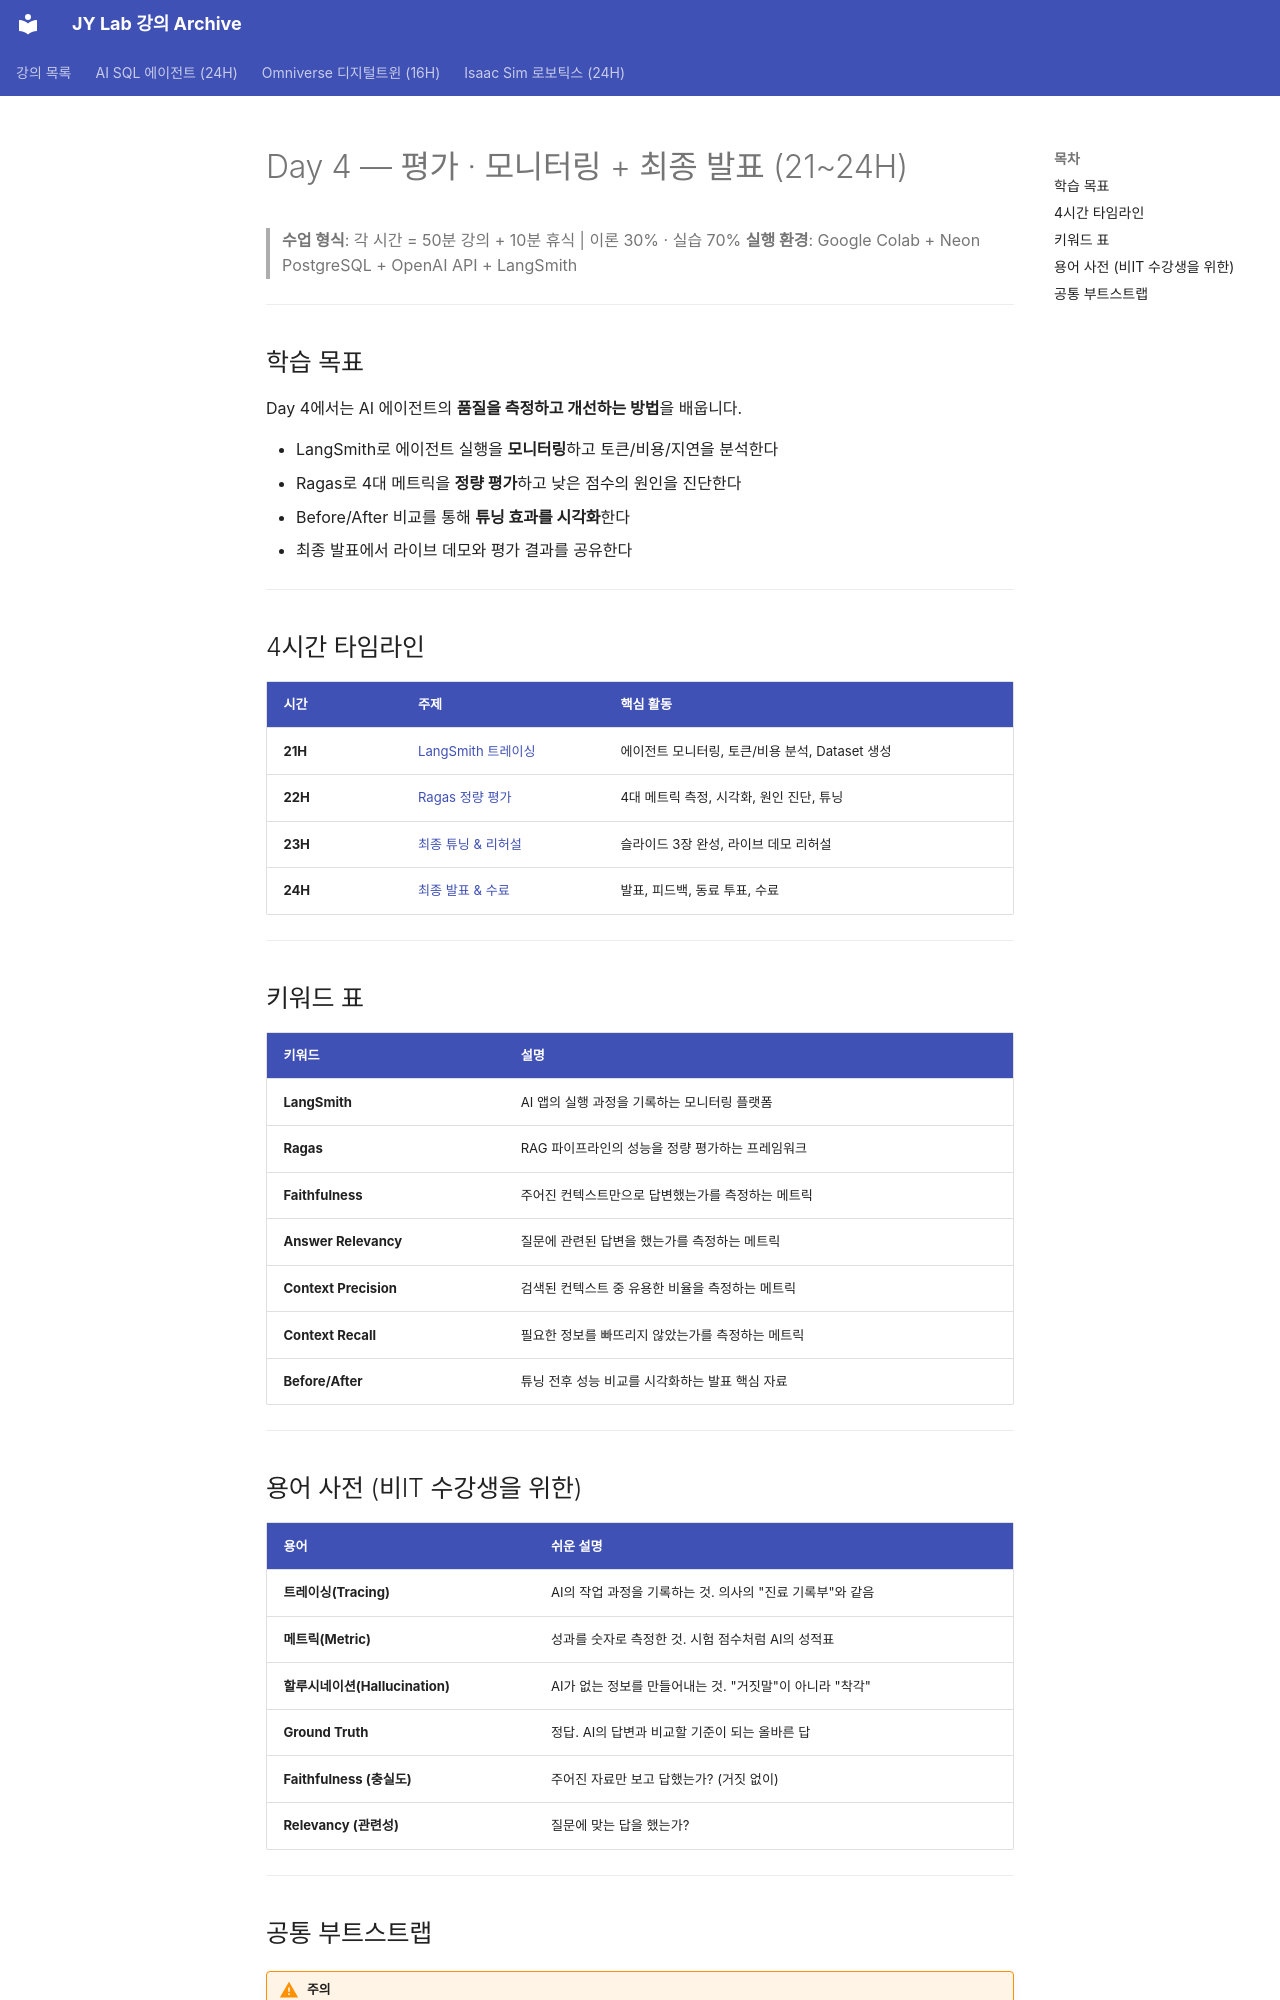

repository: siapapa/siapapa.github.io · page: day4/index.html · generator: mkdocs

# Day 4 — 평가 · 모니터링 + 최종 발표 (21~24H)

> **수업 형식**: 각 시간 = 50분 강의 + 10분 휴식 | 이론 30% · 실습 70%
> **실행 환경**: Google Colab + Neon PostgreSQL + OpenAI API + LangSmith

---

## 학습 목표

Day 4에서는 AI 에이전트의 **품질을 측정하고 개선하는 방법**을 배웁니다.

- LangSmith로 에이전트 실행을 **모니터링**하고 토큰/비용/지연을 분석한다
- Ragas로 4대 메트릭을 **정량 평가**하고 낮은 점수의 원인을 진단한다
- Before/After 비교를 통해 **튜닝 효과를 시각화**한다
- 최종 발표에서 라이브 데모와 평가 결과를 공유한다

---

## 4시간 타임라인

| 시간 | 주제 | 핵심 활동 |
|---|---|---|
| **21H** | [LangSmith 트레이싱](21-langsmith.md) | 에이전트 모니터링, 토큰/비용 분석, Dataset 생성 |
| **22H** | [Ragas 정량 평가](22-ragas-eval.md) | 4대 메트릭 측정, 시각화, 원인 진단, 튜닝 |
| **23H** | [최종 튜닝 & 리허설](23-final-tuning.md) | 슬라이드 3장 완성, 라이브 데모 리허설 |
| **24H** | [최종 발표 & 수료](24-final-presentation.md) | 발표, 피드백, 동료 투표, 수료 |

---

## 키워드 표

| 키워드 | 설명 |
|---|---|
| **LangSmith** | AI 앱의 실행 과정을 기록하는 모니터링 플랫폼 |
| **Ragas** | RAG 파이프라인의 성능을 정량 평가하는 프레임워크 |
| **Faithfulness** | 주어진 컨텍스트만으로 답변했는가를 측정하는 메트릭 |
| **Answer Relevancy** | 질문에 관련된 답변을 했는가를 측정하는 메트릭 |
| **Context Precision** | 검색된 컨텍스트 중 유용한 비율을 측정하는 메트릭 |
| **Context Recall** | 필요한 정보를 빠뜨리지 않았는가를 측정하는 메트릭 |
| **Before/After** | 튜닝 전후 성능 비교를 시각화하는 발표 핵심 자료 |

---

## 용어 사전 (비IT 수강생을 위한)

| 용어 | 쉬운 설명 |
|---|---|
| **트레이싱(Tracing)** | AI의 작업 과정을 기록하는 것. 의사의 "진료 기록부"와 같음 |
| **메트릭(Metric)** | 성과를 숫자로 측정한 것. 시험 점수처럼 AI의 성적표 |
| **할루시네이션(Hallucination)** | AI가 없는 정보를 만들어내는 것. "거짓말"이 아니라 "착각" |
| **Ground Truth** | 정답. AI의 답변과 비교할 기준이 되는 올바른 답 |
| **Faithfulness (충실도)** | 주어진 자료만 보고 답했는가? (거짓 없이) |
| **Relevancy (관련성)** | 질문에 맞는 답을 했는가? |

---
